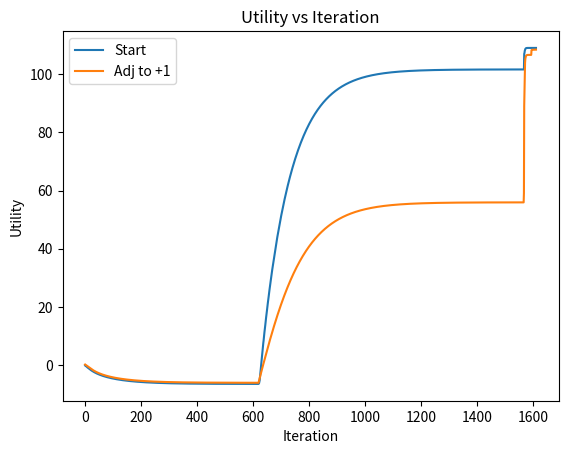
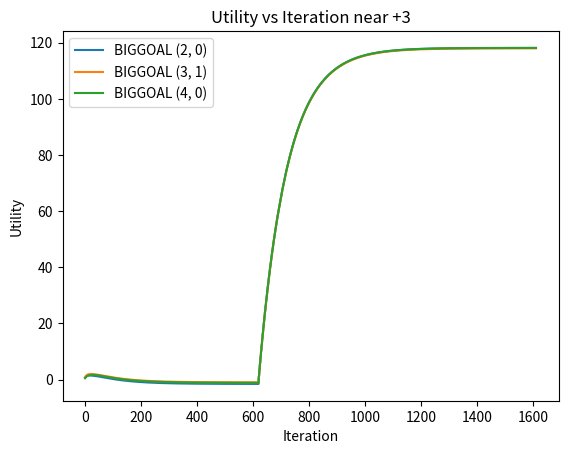
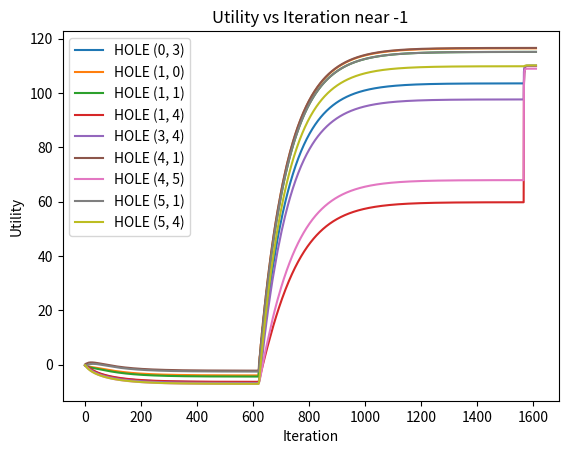

The matplotlib source for these figures, in order:
# Tips (作業方向提示)
# - 需要依照題目改變環境定義（grid size、牆、獎勵、起點等）
# - 記得加入轉移模型（ 0.8/0.1/0.1 的隨機轉移）
# - non-terminal rewards 的 case要另外考慮
# - 作業目標要畫出圖，可以用matplotlib、也可以把data用csv存起來後在matlab出圖

import matplotlib.pyplot as plt
import numpy as np

# GridWorld 環境尺寸與折扣因子
row = 6
col = 6
gamma = 0.99

# 動作定義：上、下、左、右
actions = [(-1, 0), (1, 0), (0, -1), (0, 1)]

# 動作對應的隨機轉移（0.8/0.1/0.1）
up = [(-1, 0), (0, -1), (0, 1)]
down = [(1, 0), (0, -1), (0, 1)]
left = [(0, -1), (-1, 0), (1, 0)]
right = [(0, 1), (-1, 0), (1, 0)]

# 以動作為索引，對應到轉移的方向列表
transition_dirs = [up, down, left, right]
probs = [0.8, 0.1, 0.1]

# 6x6 地圖設定
START = (2, 4)
GOAL = (0, 5)  # non-terminal +1
BIGGOAL = (3, 0)  # non-terminal +3
HOLE = {(0, 0), (0, 1), (0, 4), (4, 4), (5, 0)}  # non-terminal -1
WALLS = {(0, 2), (2, 2), (3, 2), (5, 2)}

# 畫曲線用的追蹤狀態
STARTSTATE = START
GOALSTATE = (1, 5)
BIGGOALSTATES = ((2, 0), (3, 1), (4, 0))
HOLESTATES = ((0, 3), (1, 0), (1, 1), (1, 4), (3, 4), (4, 1), (4, 5), (5, 1), (5, 4))

# 每一步的預設獎勵
STEP_REWARD = -0.04


def state_to_idx(i: int, j: int) -> int:
    return i * col + j


def idx_to_state(idx: int) -> tuple[int, int]:
    return idx // col, idx % col


def valid_state(i: int, j: int) -> bool:
    return 0 <= i < row and 0 <= j < col


def policy_iteration(theta: float = 1e-4):
    nS = row * col
    nA = len(actions)

    policy = np.full((nS, nA), 1.0 / nA, dtype=np.float32)
    V = np.zeros(nS, dtype=np.float32)

    START_HISTORY = []
    GOAL_HISTORY = []
    BIGGOAL_HISTORY = {state: [] for state in BIGGOALSTATES}
    HOLE_HISTORY = {state: [] for state in HOLESTATES}

    wall_states = {state_to_idx(*w) for w in WALLS}

    while True:
        while True:
            delta = 0.0
            new_V = np.zeros_like(V)
            for s in range(nS):
                if s in wall_states:
                    new_V[s] = 0.0
                    continue

                i, j = idx_to_state(s)
                q = np.zeros(nA, dtype=np.float32)
                v = 0.0
                for a, (di, dj) in enumerate(actions):
                    dirs = transition_dirs[a]
                    q[a] = 0.0

                    for (ddi, ddj), p in zip(dirs, probs):
                        ni, nj = i + ddi, j + ddj
                        if valid_state(ni, nj) and (ni, nj) not in WALLS:
                            ns = state_to_idx(ni, nj)
                        else:
                            ns = s

                        if (ni, nj) == GOAL:
                            reward = 1.0
                        elif (ni, nj) == BIGGOAL:
                            reward = 3.0
                        elif (ni, nj) in HOLE:
                            reward = -1.0
                        else:
                            reward = STEP_REWARD
                        q[a] += p * (reward + gamma * V[ns])
                    v += policy[s, a] * q[a]

                new_V[s] = v
                delta = max(delta, float(abs(new_V[s] - V[s])))

            V = new_V

            START_HISTORY.append(V[state_to_idx(*STARTSTATE)])
            GOAL_HISTORY.append(V[state_to_idx(*GOALSTATE)])
            for biggoal in BIGGOALSTATES:
                BIGGOAL_HISTORY[biggoal].append(V[state_to_idx(*biggoal)])
            for hole in HOLESTATES:
                HOLE_HISTORY[hole].append(V[state_to_idx(*hole)])

            if delta < theta:
                break

        policy_stable = True
        for s in range(nS):
            old_action = int(np.argmax(policy[s]))

            if s in wall_states:
                continue

            i, j = idx_to_state(s)
            q = np.zeros(nA, dtype=np.float32)
            for a, (di, dj) in enumerate(actions):
                dirs = transition_dirs[a]
                q[a] = 0.0
                for (ddi, ddj), p in zip(dirs, probs):
                    ni, nj = i + ddi, j + ddj
                    if valid_state(ni, nj) and (ni, nj) not in WALLS:
                        ns = state_to_idx(ni, nj)
                    else:
                        ns = s

                    if (ni, nj) == GOAL:
                        reward = 1.0
                    elif (ni, nj) == BIGGOAL:
                        reward = 3.0
                    elif (ni, nj) in HOLE:
                        reward = -1.0
                    else:
                        reward = STEP_REWARD
                    q[a] += p * (reward + gamma * V[ns])

            best_action = int(np.argmax(q))
            policy[s] = 0.0
            policy[s, best_action] = 1.0
            if best_action != old_action:
                policy_stable = False

        if policy_stable:
            break

    return V, policy, START_HISTORY, GOAL_HISTORY, BIGGOAL_HISTORY, HOLE_HISTORY


def show_state_values(V: np.ndarray):
    for i in range(row):
        for j in range(col):
            print(f"{V[state_to_idx(i, j)]:6.2f}", end=" ")
        print()
    print()


def show_policy(policy: np.ndarray):
    arrows = {0: "^", 1: "v", 2: "<", 3: ">"}
    for i in range(row):
        row_out = []
        for j in range(col):
            if (i, j) in WALLS:
                row_out.append("W")
                continue

            s = state_to_idx(i, j)
            a = int(np.argmax(policy[s]))
            arrow = arrows.get(a, ".")

            if (i, j) == GOAL:
                row_out.append("G" + arrow)
            elif (i, j) == BIGGOAL:
                row_out.append("B" + arrow)
            elif (i, j) in HOLE:
                row_out.append("H" + arrow)
            elif (i, j) == START:
                row_out.append("S" + arrow)
            else:
                row_out.append(arrow)
        print(" ".join(row_out))
    print()


def plot_histories(
    start_history: list[float],
    goal_history: list[float],
    biggoal_history: dict[tuple[int, int], list[float]],
    hole_history: dict[tuple[int, int], list[float]],
):
    plt.figure()
    plt.plot(start_history, label="Start")
    plt.plot(goal_history, label="Adj to +1")
    plt.xlabel("Iteration")
    plt.ylabel("Utility")
    plt.title("Utility vs Iteration")
    plt.legend()
    plt.show()

    plt.figure()
    for state in biggoal_history:
        plt.plot(biggoal_history[state], label="BIGGOAL " + str(state))
    plt.xlabel("Iteration")
    plt.ylabel("Utility")
    plt.title("Utility vs Iteration near +3")
    plt.legend()
    plt.show()

    plt.figure()
    for state in hole_history:
        plt.plot(hole_history[state], label="HOLE " + str(state))
    plt.xlabel("Iteration")
    plt.ylabel("Utility")
    plt.title("Utility vs Iteration near -1")
    plt.legend()
    plt.show()


if __name__ == "__main__":
    V, policy, START_HISTORY, GOAL_HISTORY, BIGGOAL_HISTORY, HOLE_HISTORY = policy_iteration(theta=1e-4)
    print("State Values:")
    show_state_values(V)
    print("Policy:")
    show_policy(policy)
    plot_histories(START_HISTORY, GOAL_HISTORY, BIGGOAL_HISTORY, HOLE_HISTORY)
